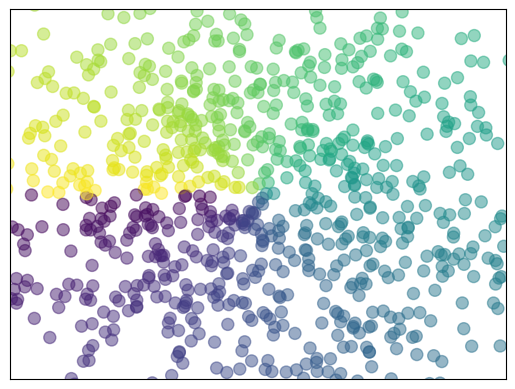

Python code for this plot:
# -*- coding: utf-8 -*-
"""
绘制散点图
"""

import numpy as np
import matplotlib.pyplot as plt

# 数据个数
n = 1024
# 均值为0, 方差为1的随机数
x = np.random.normal(0, 1, n)
y = np.random.normal(0, 1, n)

# 计算颜色值
color = np.arctan2(y, x)
# 绘制散点图
plt.scatter(x, y, s = 75, c = color, alpha = 0.5)
# 设置坐标轴范围
plt.xlim((-1.5, 1.5))
plt.ylim((-1.5, 1.5))

# 不显示坐标轴的值
plt.xticks(())
plt.yticks(())

plt.show()
